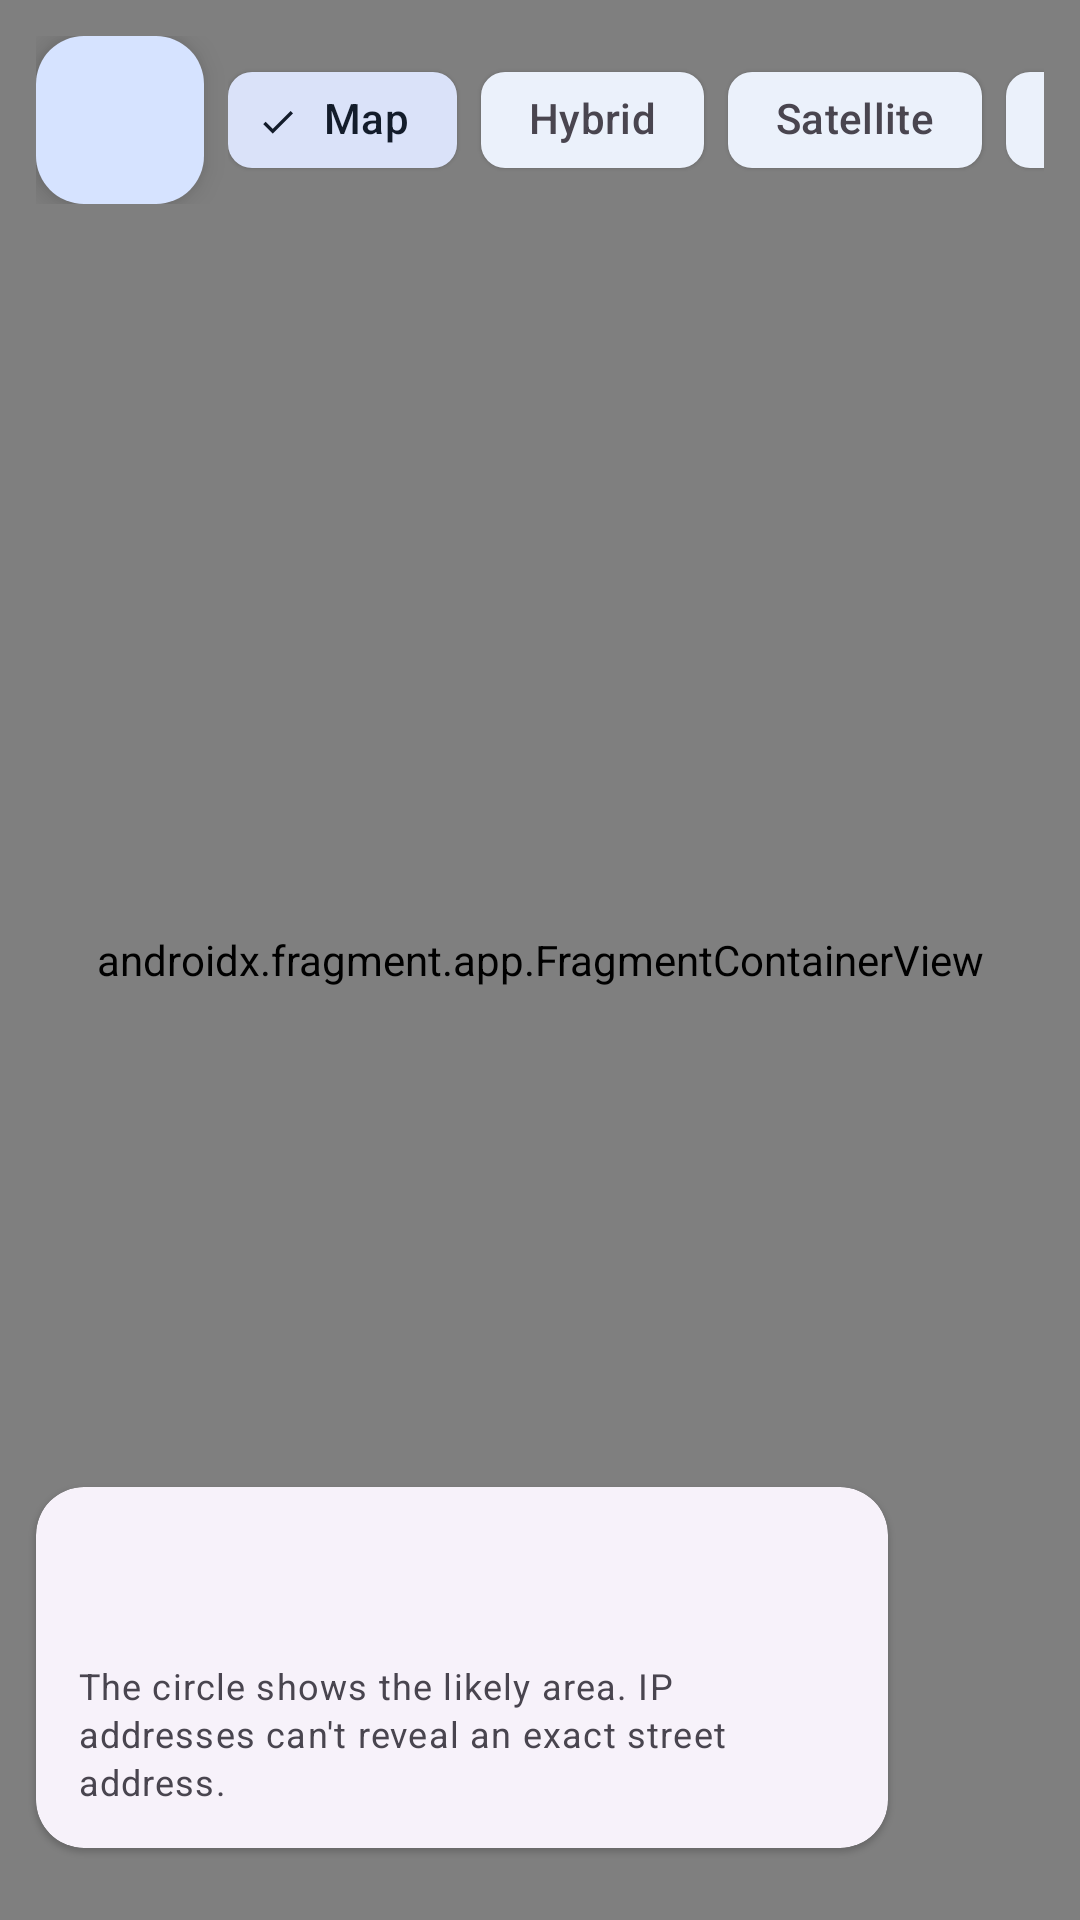

Layout XML and referenced resources for this Android screen:
<!-- AndroidManifest.xml: application theme Theme.Ip -->
<!-- res/layout/activity_maps.xml -->
<?xml version="1.0" encoding="utf-8"?>
<FrameLayout xmlns:android="http://schemas.android.com/apk/res/android"
    xmlns:app="http://schemas.android.com/apk/res-auto"
    xmlns:tools="http://schemas.android.com/tools"
    android:layout_width="match_parent"
    android:layout_height="match_parent"
    tools:context=".MapsActivity">

    <androidx.fragment.app.FragmentContainerView
        android:id="@+id/map"
        android:name="com.google.android.gms.maps.SupportMapFragment"
        android:layout_width="match_parent"
        android:layout_height="match_parent" />

    <LinearLayout
        android:id="@+id/top_bar"
        android:layout_width="match_parent"
        android:layout_height="wrap_content"
        android:gravity="center_vertical"
        android:orientation="horizontal"
        android:padding="12dp">

        <com.google.android.material.floatingactionbutton.FloatingActionButton
            android:id="@+id/back"
            android:layout_width="wrap_content"
            android:layout_height="wrap_content"
            android:contentDescription="@string/back"
            android:src="@drawable/ic_arrow_back"
            app:fabSize="mini" />

        <HorizontalScrollView
            android:layout_width="0dp"
            android:layout_height="wrap_content"
            android:layout_marginStart="8dp"
            android:layout_weight="1"
            android:scrollbars="none">

            <com.google.android.material.chip.ChipGroup
                android:id="@+id/map_types"
                android:layout_width="wrap_content"
                android:layout_height="wrap_content"
                app:checkedChip="@+id/type_normal"
                app:selectionRequired="true"
                app:singleLine="true"
                app:singleSelection="true">

                <com.google.android.material.chip.Chip
                    android:id="@+id/type_normal"
                    style="@style/Widget.Material3.Chip.Filter.Elevated"
                    android:layout_width="wrap_content"
                    android:layout_height="wrap_content"
                    android:text="@string/map_type_normal" />

                <com.google.android.material.chip.Chip
                    android:id="@+id/type_hybrid"
                    style="@style/Widget.Material3.Chip.Filter.Elevated"
                    android:layout_width="wrap_content"
                    android:layout_height="wrap_content"
                    android:text="@string/map_type_hybrid" />

                <com.google.android.material.chip.Chip
                    android:id="@+id/type_satellite"
                    style="@style/Widget.Material3.Chip.Filter.Elevated"
                    android:layout_width="wrap_content"
                    android:layout_height="wrap_content"
                    android:text="@string/map_type_satellite" />

                <com.google.android.material.chip.Chip
                    android:id="@+id/type_terrain"
                    style="@style/Widget.Material3.Chip.Filter.Elevated"
                    android:layout_width="wrap_content"
                    android:layout_height="wrap_content"
                    android:text="@string/map_type_terrain" />
            </com.google.android.material.chip.ChipGroup>
        </HorizontalScrollView>
    </LinearLayout>

    <com.google.android.material.card.MaterialCardView
        android:id="@+id/info_card"
        style="?attr/materialCardViewElevatedStyle"
        android:layout_width="match_parent"
        android:layout_height="wrap_content"
        android:layout_gravity="bottom"
        android:layout_marginStart="12dp"
        android:layout_marginEnd="64dp"
        android:layout_marginBottom="24dp"
        app:cardCornerRadius="16dp">

        <LinearLayout
            android:layout_width="match_parent"
            android:layout_height="wrap_content"
            android:orientation="vertical"
            android:padding="14dp">

            <TextView
                android:id="@+id/place"
                android:layout_width="wrap_content"
                android:layout_height="wrap_content"
                android:textAppearance="?attr/textAppearanceTitleMedium" />

            <TextView
                android:id="@+id/coords"
                android:layout_width="wrap_content"
                android:layout_height="wrap_content"
                android:textAppearance="?attr/textAppearanceBodySmall"
                android:textColor="?attr/colorOnSurfaceVariant" />

            <TextView
                android:layout_width="wrap_content"
                android:layout_height="wrap_content"
                android:layout_marginTop="6dp"
                android:text="@string/map_approx_msg"
                android:textAppearance="?attr/textAppearanceBodySmall" />
        </LinearLayout>
    </com.google.android.material.card.MaterialCardView>
</FrameLayout>
<!-- resources referenced by this layout -->
<resources>
  <string name="back">Back</string>
  <string name="map_approx_msg">The circle shows the likely area. IP addresses can\'t reveal an exact street address.</string>
  <string name="map_type_hybrid">Hybrid</string>
  <string name="map_type_normal">Map</string>
  <string name="map_type_satellite">Satellite</string>
  <string name="map_type_terrain">Terrain</string>
  <style name="Theme.Ip" parent="Theme.Material3.DayNight.NoActionBar">
          <item name="colorPrimary">@color/brand_primary</item>
          <item name="colorOnPrimary">@color/brand_on_primary</item>
          <item name="colorPrimaryContainer">@color/brand_primary_container</item>
          <item name="colorOnPrimaryContainer">@color/brand_on_primary_container</item>
          <item name="colorSecondaryContainer">@color/brand_secondary_container</item>
          <item name="colorOnSecondaryContainer">@color/brand_on_secondary_container</item>
          <item name="colorTertiary">@color/brand_tertiary</item>
          <item name="android:colorBackground">@color/brand_background</item>
          <item name="colorSurface">@color/brand_surface</item>
          <item name="colorSurfaceContainer">@color/brand_surface_container</item>
          <item name="android:statusBarColor">@color/brand_surface</item>
          <item name="android:windowLightStatusBar" tools:targetApi="m">@bool/light_system_bars</item>
      </style>
  <color name="brand_primary">#1A5FB4</color>
  <color name="brand_on_primary">#FFFFFF</color>
  <color name="brand_primary_container">#D6E3FF</color>
  <color name="brand_on_primary_container">#001B3E</color>
  <color name="brand_secondary_container">#DAE2F9</color>
  <color name="brand_on_secondary_container">#131C2B</color>
  <color name="brand_tertiary">#2E7D32</color>
  <color name="brand_background">#F7F9FF</color>
  <color name="brand_surface">#F7F9FF</color>
  <color name="brand_surface_container">#ECEEF4</color>
</resources>
